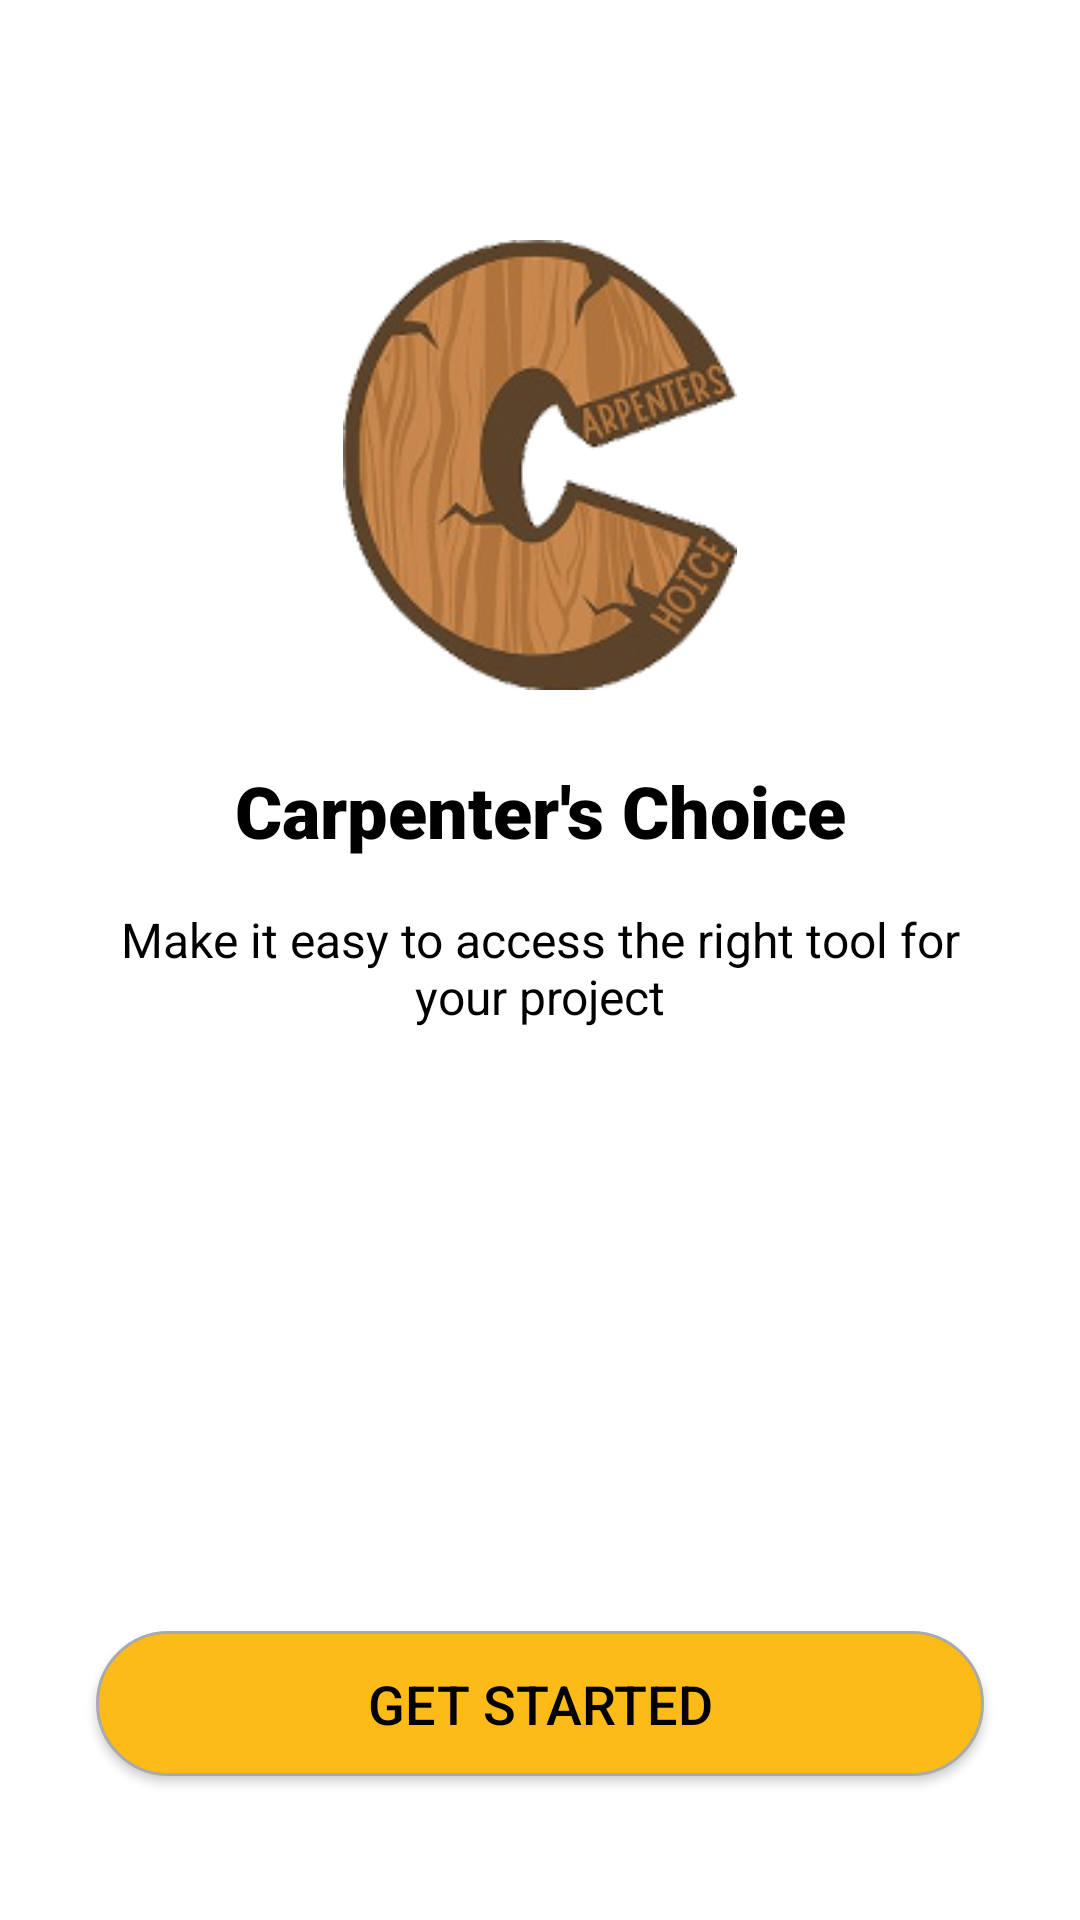

Android layout source for this screen:
<!-- AndroidManifest.xml: application theme Theme.CChoice -->
<!-- res/layout/activity_main.xml -->
<?xml version="1.0" encoding="utf-8"?>
<layout xmlns:android="http://schemas.android.com/apk/res/android"
    xmlns:app="http://schemas.android.com/apk/res-auto"
    xmlns:tools="http://schemas.android.com/tools">

    <data>
        <variable
            name="viewModel"
            type="com.trapero.cchoice.viewmodels.MainViewModel" />
    </data>

    <androidx.constraintlayout.widget.ConstraintLayout
        android:layout_width="match_parent"
        android:layout_height="match_parent"
        android:background="@android:color/white"
        tools:context=".activities.MainActivity">

        <ImageView
            android:id="@+id/logoImageView"
            android:layout_width="150dp"
            android:layout_height="150dp"
            android:layout_marginTop="80dp"
            android:src="@drawable/app_logo"
            app:layout_constraintEnd_toEndOf="parent"
            app:layout_constraintStart_toStartOf="parent"
            app:layout_constraintTop_toTopOf="parent" />

        <TextView
            android:id="@+id/appNameTextView"
            android:layout_width="wrap_content"
            android:layout_height="wrap_content"
            android:layout_marginTop="24dp"
            android:fontFamily="sans-serif-black"
            android:text="@string/app_name"
            android:textAlignment="center"
            android:textColor="@android:color/black"
            android:textSize="24sp"
            app:layout_constraintEnd_toEndOf="parent"
            app:layout_constraintStart_toStartOf="parent"
            app:layout_constraintTop_toBottomOf="@+id/logoImageView" />

        <TextView
            android:id="@+id/taglineTextView"
            android:layout_width="0dp"
            android:layout_height="wrap_content"
            android:layout_marginStart="32dp"
            android:layout_marginTop="16dp"
            android:layout_marginEnd="32dp"
            android:text="@string/welcome_tagline"
            android:textAlignment="center"
            android:textColor="@android:color/black"
            android:textSize="16sp"
            app:layout_constraintEnd_toEndOf="parent"
            app:layout_constraintStart_toStartOf="parent"
            app:layout_constraintTop_toBottomOf="@+id/appNameTextView" />

        <androidx.appcompat.widget.AppCompatButton
            android:id="@+id/getStartedButton"
            android:layout_width="0dp"
            android:layout_height="wrap_content"
            android:layout_marginStart="32dp"
            android:layout_marginEnd="32dp"
            android:layout_marginBottom="48dp"
            android:background="@drawable/rounded_button_yellow"
            android:text="@string/get_started"
            android:textColor="@android:color/black"
            android:textSize="18sp"
            app:layout_constraintBottom_toBottomOf="parent"
            app:layout_constraintEnd_toEndOf="parent"
            app:layout_constraintStart_toStartOf="parent" />

    </androidx.constraintlayout.widget.ConstraintLayout>
</layout>
<!-- resources referenced by this layout -->
<resources>
  <!-- drawable app_logo: png bitmap (drawable, 38088 bytes) -->
  <!-- drawable rounded_button_yellow (drawable) -->
  <?xml version="1.0" encoding="utf-8"?>
  <shape xmlns:android="http://schemas.android.com/apk/res/android"
      android:shape="rectangle">
      <solid android:color="@color/yellow" /> <corners android:radius="25dp" /> <stroke
      android:width="1dp" android:color="@android:color/darker_gray" /> <padding
      android:left="16dp" android:top="12dp"
      android:right="16dp"
      android:bottom="12dp" />
  </shape>
  <string name="app_name">Carpenter\'s Choice</string>
  <string name="get_started">Get Started</string>
  <string name="welcome_tagline">Make it easy to access the right tool for your project</string>
  <style name="Theme.CChoice" parent="Base.Theme.CChoice" />
  <color name="yellow">#FCBB17</color>
  <style name="Base.Theme.CChoice" parent="Theme.Material3.DayNight.NoActionBar">
          
          
      </style>
</resources>
